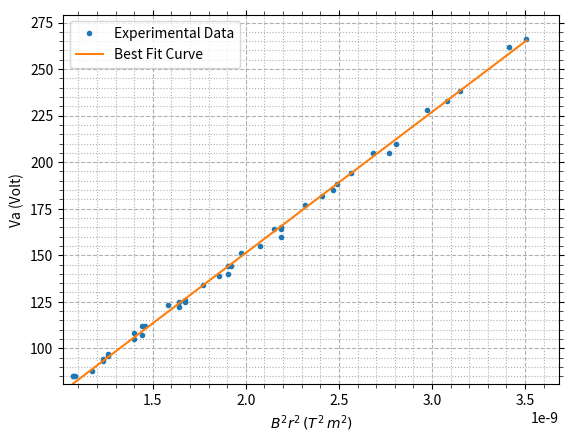

Reproduce this figure in Python.
import numpy as np
from scipy.optimize import curve_fit
import matplotlib.pyplot as plt
from matplotlib.ticker import AutoMinorLocator

# Start and stop are in cm
def Range(start, stop):
    step = 0.5
    # r = diameter / 2
    return np.arange(start, stop + step/2, step)*1e-2 / 2

# Voltage difference between cathode and anode
Va = [np.array([ 85, 94, 108, 123, 134, 151, 165]),
      np.array([ 85, 97, 112, 125, 139, 155, 177, 194]),
      np.array([ 85, 96, 112, 126, 144, 164, 182, 205, 228]),
      np.array([ 93, 107, 125, 144, 164, 185, 205, 233, 262]),
      np.array([ 88, 105, 122, 140, 160, 188, 210, 238, 266]) ]

# Current applied in the helmholtz coil
I = np.arange(1.20, 1.60 + 0.10/2, 0.10)

# Radius of the circle
r = [ Range(7.0, 10.0), Range(6.5, 10.0), Range(6.0, 10.0), Range(6.0, 10.0), Range(5.5, 9.5) ]

# Permeability of free space
mu_0 = 1.25663706212e-6
# Number of turns in each helmholtz coil
N = 130
# Radius of the helmholtz coil
R = 0.15
B = mu_0 * (4/5)**(3/2) * N * I / R
Br2 = [B[i]**2 * r[i]**2 for i in range(0, len(r))]

em = [  2 * Va[i] / (B[i]**2 * r[i]**2) for i in range(0, len(r)) ]

# print("B")
# print(B)
# print("Br2")
# print(Br2)
# print("e/m")
# print(em)
# print("mean")
# print([em[i].mean() / 1e11 for i in range(0, len(em))])
# print("std")
# print([em[i].std() * np.sqrt(em[i].size / (em[i].size + 1)) / 1e11 for i in range(0, len(em))])

Va = np.concatenate(Va)
Br2 = np.concatenate(Br2)
em = np.concatenate(em)
print("Mean value of e/m is: ", em.mean()/1e11, "x10^11 C/kg")
print("Standard error: ", em.std() / 1e11, "x10^11 C/kg")

def voltage(Br2, em):
    return 1e11*em/2 * Br2

popt, pcov = curve_fit(voltage, Br2, Va)

em_optimal = popt[0]*1e11
print("Optimal Value of e/m is: ", em_optimal/1e11, "x10^11 C/kg")

# plt.rcParams['text.usetex'] = True
fig = plt.figure(num=1)
ax = fig.add_subplot(1, 1, 1)
ax.xaxis.set_minor_locator(AutoMinorLocator())
ax.yaxis.set_minor_locator(AutoMinorLocator())
ax.tick_params(which='minor', width=0.5, length=3)
ax.tick_params(which='both', top=True, right=True)
ax.grid(which='major', linestyle='--')
ax.grid(which='minor', linestyle='dotted')

ax.plot(Br2, Va, marker='.', linestyle='', label="Experimental Data")
X = np.linspace(Br2.min(), Br2.max(), 1000)
Y = em_optimal/2 * X
ax.plot(X, Y, label="Best Fit Curve")
ax.set_xlim(Br2.min()*0.95, Br2.max()*1.05)
ax.set_ylim(Va.min()*0.95, Va.max()*1.05)
ax.set_xlabel(r"$B^2 r^2 \, (T^2 \, m^2)$")
ax.set_ylabel("Va (Volt)")
plt.legend()
plt.savefig("image.png", dpi=600)
